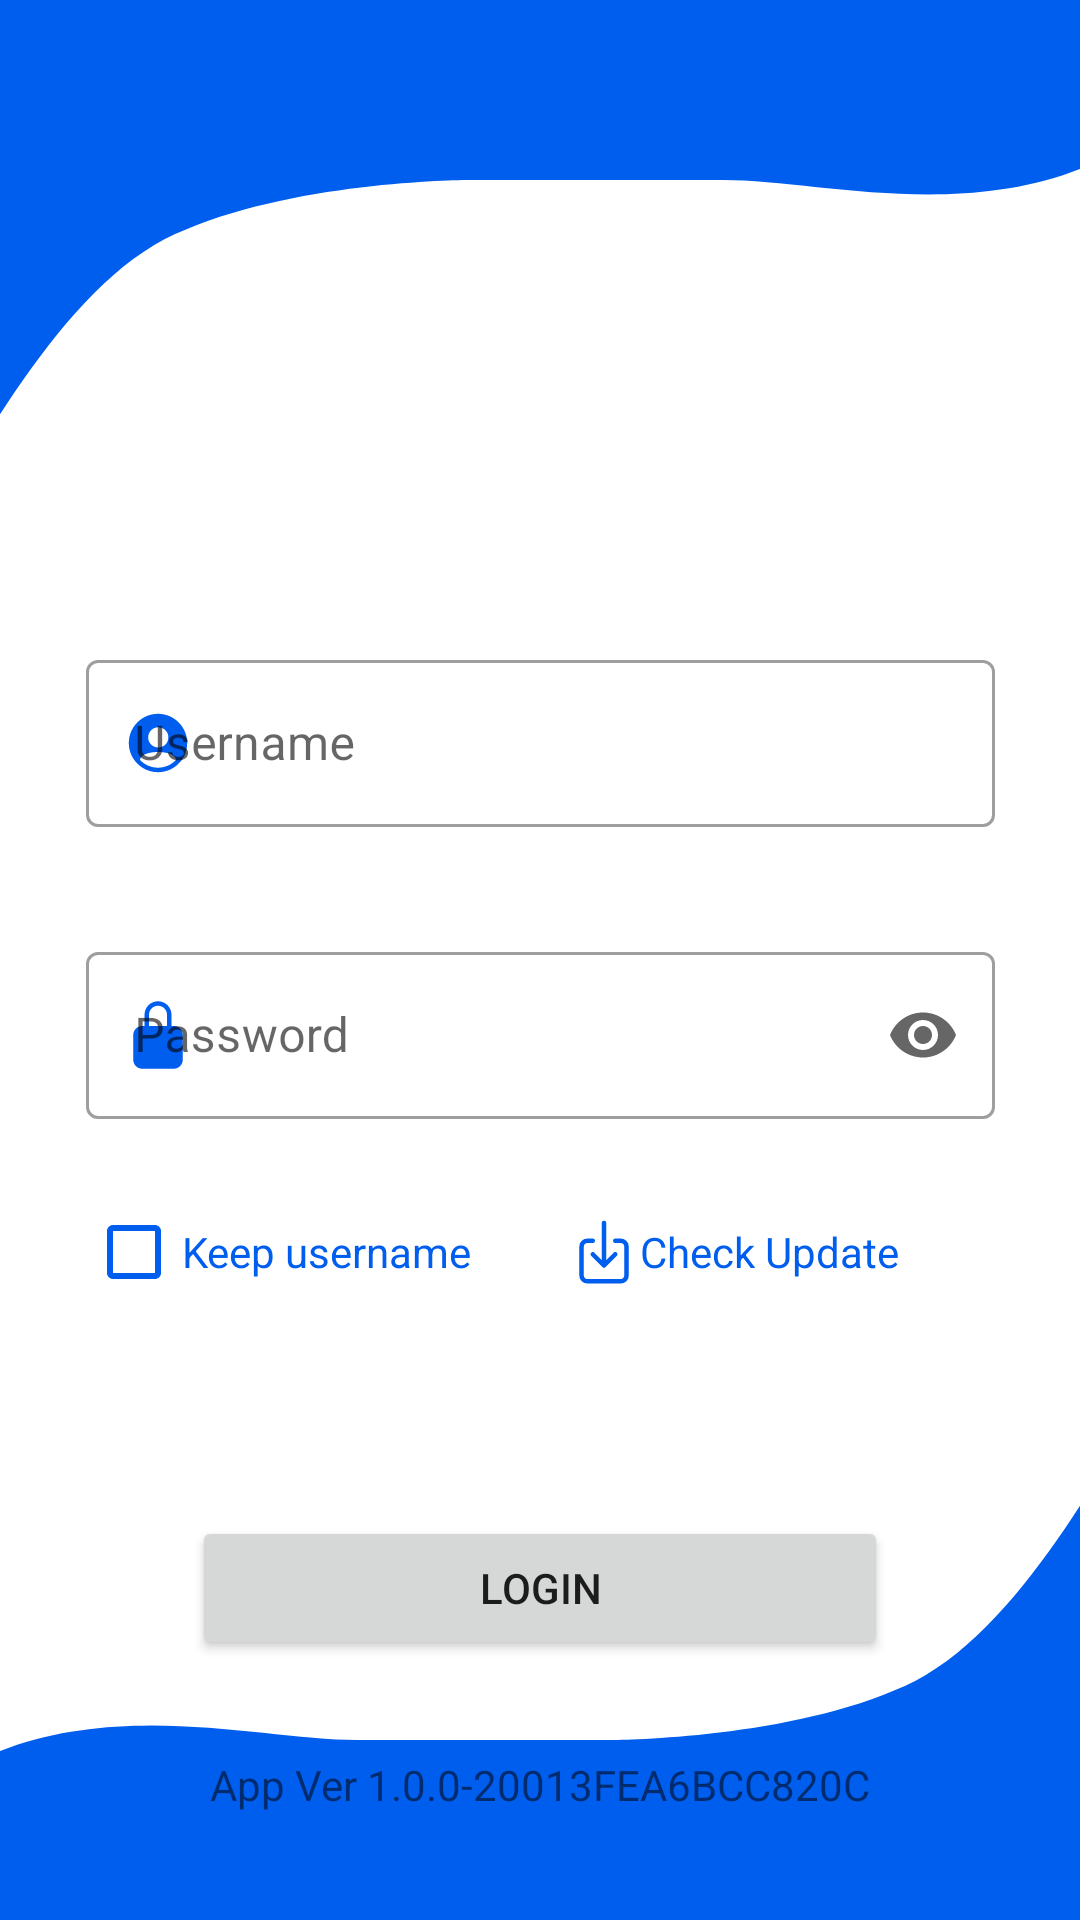

Write the Android layout XML for this screen, with the resource values it uses.
<!-- AndroidManifest.xml: application theme Theme.PitjarusAndroidTest -->
<!-- res/layout/activity_login.xml -->
<?xml version="1.0" encoding="utf-8"?>
<androidx.constraintlayout.widget.ConstraintLayout
        xmlns:android="http://schemas.android.com/apk/res/android"
        xmlns:tools="http://schemas.android.com/tools"
        xmlns:app="http://schemas.android.com/apk/res-auto"
        android:layout_width="match_parent"
        android:layout_height="match_parent"
        tools:context=".ui.auth.LoginActivity">

    <ImageView
            android:layout_width="0dp"
            android:layout_height="wrap_content" app:srcCompat="@drawable/bg_wave" android:id="@+id/imageView2"
            app:layout_constraintStart_toStartOf="parent"
            app:layout_constraintEnd_toEndOf="parent" app:layout_constraintHorizontal_bias="0.0"
            app:layout_constraintBottom_toBottomOf="parent" android:scaleX="-1" android:scaleY="-1"
            android:scaleType="centerCrop"/>
    <ImageView
            android:layout_width="0dp"
            android:layout_height="wrap_content" app:srcCompat="@drawable/bg_wave" android:id="@+id/imageView"
            app:layout_constraintStart_toStartOf="parent"
            app:layout_constraintEnd_toEndOf="parent" app:layout_constraintHorizontal_bias="0.0"
            app:layout_constraintTop_toTopOf="parent" android:scaleType="centerCrop"/>
    <LinearLayout
            android:orientation="vertical"
            android:layout_width="303dp"
            android:layout_height="wrap_content"
            app:layout_constraintTop_toTopOf="parent"
            app:layout_constraintEnd_toEndOf="parent" app:layout_constraintStart_toStartOf="parent"
            android:id="@+id/linearLayout" app:layout_constraintBottom_toBottomOf="parent" android:layout_margin="64dp">
        <com.google.android.material.textfield.TextInputLayout
                android:layout_width="match_parent"
                android:layout_height="wrap_content"
                style="@style/Widget.MaterialComponents.TextInputLayout.OutlinedBox"
                app:startIconDrawable="@drawable/ic_user"
                android:hint="Username"
                app:errorEnabled="true" android:layout_marginTop="16dp"
                app:startIconTint="@color/blue">
            <com.google.android.material.textfield.TextInputEditText
                    android:layout_width="match_parent"
                    android:layout_height="wrap_content"
                    android:id="@+id/inputUsername"/>
        </com.google.android.material.textfield.TextInputLayout>
        <com.google.android.material.textfield.TextInputLayout
                android:layout_width="match_parent"
                android:layout_height="wrap_content"
                style="@style/Widget.MaterialComponents.TextInputLayout.OutlinedBox"
                app:startIconDrawable="@drawable/ic_lock"
                app:endIconMode="password_toggle"
                app:errorEnabled="true"
                android:hint="Password" android:layout_marginTop="16dp" app:startIconTint="@color/blue">
            <com.google.android.material.textfield.TextInputEditText
                    android:layout_width="match_parent"
                    android:layout_height="wrap_content"
                    android:inputType="textPassword"
                    android:id="@+id/inputPassword" android:password="true"/>
        </com.google.android.material.textfield.TextInputLayout>
        <LinearLayout
                android:orientation="horizontal"
                android:layout_width="match_parent"
                android:layout_height="wrap_content" android:gravity="center">
            <CheckBox
                    android:text="Keep username"
                    android:layout_width="wrap_content"
                    android:layout_height="48dp"
                    android:id="@+id/checkBoxKeep" android:layout_weight="1"
                    android:textColor="@color/blue" app:buttonIconTint="@color/blue" android:buttonTint="@color/blue"/>
            <TextView
                    android:text="Check Update"
                    android:layout_width="wrap_content"
                    android:layout_height="wrap_content" android:id="@+id/btnDownload" android:layout_weight="1"
                    android:drawableLeft="@drawable/ic_download" android:textAlignment="textStart"
                    android:gravity="center_vertical" android:textColor="@color/blue" tools:ignore="RtlCompat"/>
        </LinearLayout>
    </LinearLayout>
    <TextView
            android:text="App Ver 1.0.0-20013FEA6BCC820C"
            android:layout_width="wrap_content"
            android:layout_height="19dp" android:id="@+id/textVersion"
            app:layout_constraintTop_toBottomOf="@+id/buttonLogin" app:layout_constraintStart_toStartOf="parent"
            app:layout_constraintEnd_toEndOf="parent"
            android:layout_margin="32dp"/>
    <Button
            android:text="Login"
            android:layout_width="0dp"
            android:layout_height="wrap_content" android:id="@+id/buttonLogin"
            app:layout_constraintTop_toBottomOf="@+id/linearLayout" app:layout_constraintEnd_toEndOf="parent"
            app:layout_constraintStart_toStartOf="parent" app:layout_constraintHorizontal_bias="0.0"
            android:layout_margin="64dp"/>
</androidx.constraintlayout.widget.ConstraintLayout>
<!-- resources referenced by this layout -->
<resources>
  <color name="blue">#005EEF</color>
  <!-- drawable bg_wave (drawable) -->
  <vector xmlns:android="http://schemas.android.com/apk/res/android"
      android:width="472dp"
      android:height="472dp"
      android:viewportWidth="472"
      android:viewportHeight="472">
    <path
        android:pathData="M472,12L457.75,26.5C408.25,83.5 337.18,60 297,60C244,60 212.5,60 212.5,60C212.5,60 157,60.02 118,76.5C79,91.34 49.5,149.5 30,181L0,211V0H20C39,0 79,0 118,0C157,0 197,0 236,0C275,0 315,0 354,0C393,0 433,0 452,0H472V12Z"
        android:fillColor="#005EEF"
        android:fillType="evenOdd"/>
  </vector>
  <!-- drawable ic_download (drawable) -->
  <vector android:height="24dp" android:viewportHeight="513"
      android:viewportWidth="513" android:width="24dp" xmlns:android="http://schemas.android.com/apk/res/android">
      <path android:fillColor="#00000000"
          android:pathData="M336.73,176.82H376.73C387.34,176.82 397.51,181.03 405.01,188.53C412.51,196.04 416.73,206.21 416.73,216.82V424.82C416.73,435.43 412.51,445.6 405.01,453.1C397.51,460.6 387.34,464.82 376.73,464.82H136.73C126.12,464.82 115.94,460.6 108.44,453.1C100.94,445.6 96.73,435.43 96.73,424.82V216.82C96.73,206.21 100.94,196.04 108.44,188.53C115.94,181.03 126.12,176.82 136.73,176.82H176.73"
          android:strokeColor="#005EEF" android:strokeLineCap="round"
          android:strokeLineJoin="round" android:strokeWidth="32"/>
      <path android:fillColor="#00000000"
          android:pathData="M176.73,272.82L256.73,352.82L336.73,272.82M256.73,48.82V336.82"
          android:strokeColor="#005EEF" android:strokeLineCap="round"
          android:strokeLineJoin="round" android:strokeWidth="32"/>
  </vector>
  <!-- drawable ic_lock (drawable) -->
  <vector android:height="24dp" android:viewportHeight="512"
      android:viewportWidth="512" android:width="24dp" xmlns:android="http://schemas.android.com/apk/res/android">
      <path android:fillColor="#005EEF" android:pathData="M368,192H352V112C352,86.54 341.89,62.12 323.88,44.12C305.88,26.11 281.46,16 256,16C230.54,16 206.12,26.11 188.12,44.12C170.11,62.12 160,86.54 160,112V192H144C127.03,192.02 110.76,198.77 98.77,210.77C86.77,222.76 80.02,239.03 80,256V432C80.02,448.97 86.77,465.24 98.77,477.23C110.76,489.23 127.03,495.98 144,496H368C384.97,495.98 401.24,489.23 413.23,477.23C425.23,465.24 431.98,448.97 432,432V256C431.98,239.03 425.23,222.76 413.23,210.77C401.24,198.77 384.97,192.02 368,192ZM320,192H192V112C192,95.03 198.74,78.75 210.74,66.75C222.75,54.74 239.03,48 256,48C272.97,48 289.25,54.74 301.26,66.75C313.26,78.75 320,95.03 320,112V192Z"/>
  </vector>
  <style name="Theme.PitjarusAndroidTest" parent="Theme.MaterialComponents.Light.DarkActionBar">
          
          <item name="colorPrimary">@color/blue</item>
          <item name="colorPrimaryVariant">@color/blue</item>
          <item name="colorOnPrimary">@color/white</item>
          
          <item name="colorSecondary">@color/teal_200</item>
          <item name="colorSecondaryVariant">@color/teal_700</item>
          <item name="colorOnSecondary">@color/black</item>
          
          <item name="android:statusBarColor">?attr/colorPrimaryVariant</item>
          
      </style>
  <color name="white">#FFFFFFFF</color>
  <color name="teal_200">#FF03DAC5</color>
  <color name="teal_700">#FF018786</color>
  <color name="black">#FF000000</color>
</resources>
